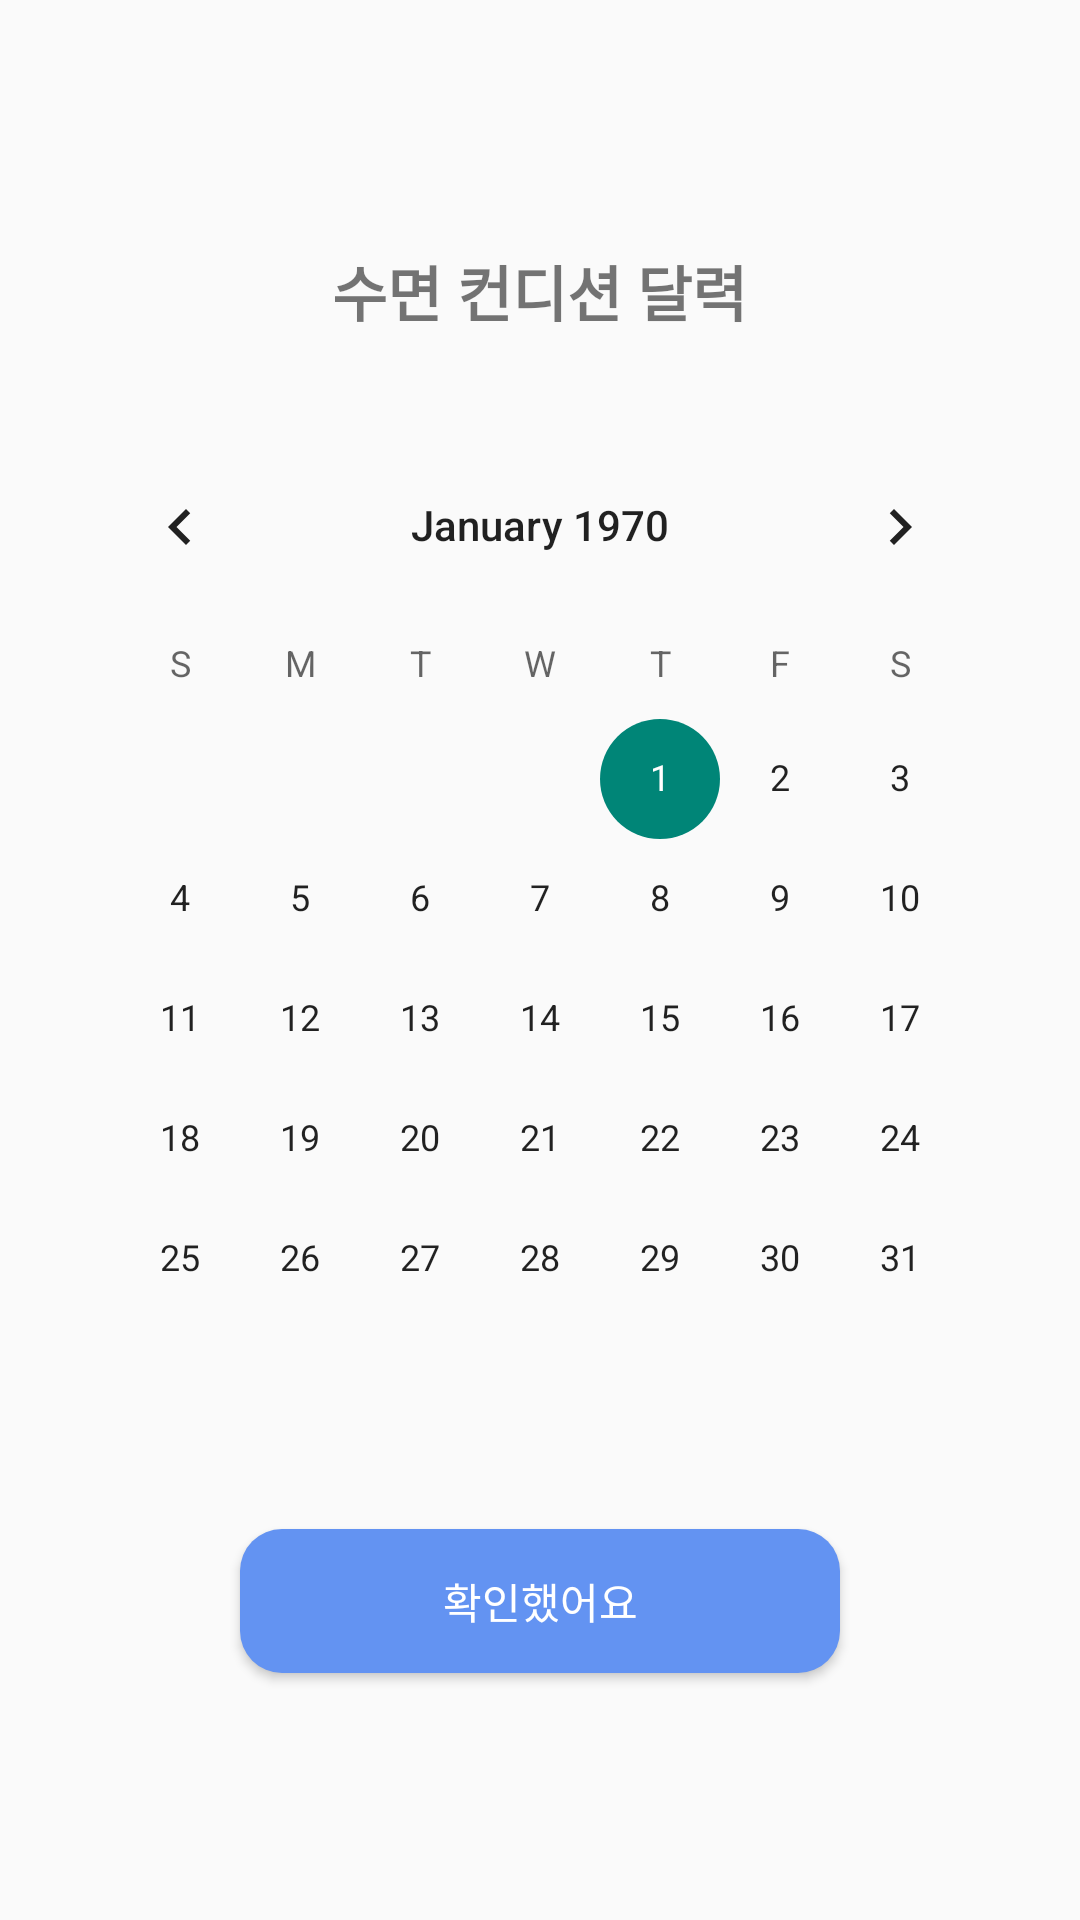

Reconstruct the res/layout file that produces this screen, plus the resources it refers to.
<!-- AndroidManifest.xml: application theme Theme.AlarmForSleep -->
<!-- res/layout/activity_sleep_calender.xml -->
<?xml version="1.0" encoding="utf-8"?>
<LinearLayout android:orientation="vertical"
    xmlns:android="http://schemas.android.com/apk/res/android"
    xmlns:app="http://schemas.android.com/apk/res-auto"
    xmlns:tools="http://schemas.android.com/tools"
    android:layout_width="match_parent"
    android:layout_height="match_parent"
    tools:context=".MainActivity"
    android:gravity="center"
    android:padding="20dp">

    <TextView
        android:id="@+id/sleeping"
        android:layout_width="wrap_content"
        android:layout_height="wrap_content"
        android:text="수면 컨디션 달력"
        android:textSize="20dp"
        android:textStyle="bold"
        android:layout_marginBottom="30dp"/>

    <CalendarView
        android:id="@+id/calendar"
        android:layout_width="match_parent"
        android:layout_height="wrap_content"/>

    <Button
        android:id="@+id/back_home"
        android:layout_width="wrap_content"
        android:layout_height="wrap_content"
        android:layout_gravity="center"
        android:background="@drawable/main_button_style"
        android:text="확인했어요"
        android:textColor="@color/white"
        android:layout_marginTop="30dp"/>

</LinearLayout>
<!-- resources referenced by this layout -->
<resources>
  <!-- drawable main_button_style (drawable) -->
  <?xml version="1.0" encoding="utf-8"?>
  <selector xmlns:android="http://schemas.android.com/apk/res/android">
      <item android:state_pressed="true"
          android:drawable="@drawable/main_button2"/>
  
      <item android:drawable="@drawable/main_button1"/>
  </selector>
  <style name="Theme.AlarmForSleep" parent="Theme.AppCompat.Light">
          
          <item name="colorPrimary">#ffffff</item>
          <item name="colorPrimaryVariant">#ffffff</item>
          <item name="colorOnPrimary">@color/white</item>
          
          <item name="colorSecondary">@color/teal_200</item>
          <item name="colorSecondaryVariant">@color/teal_700</item>
          <item name="colorOnSecondary">@color/black</item>
          
          <item name="windowNoTitle">true</item>
          <item name="android:statusBarColor" tools:targetApi="l">?attr/colorPrimaryVariant</item>
          
      </style>
  <!-- drawable main_button2 (drawable) -->
  <?xml version="1.0" encoding="utf-8"?>
  <shape xmlns:android="http://schemas.android.com/apk/res/android">
      <corners
          android:radius="14dp"
          />
      <solid
          android:color="#4A6EB5"
          />
      <padding
          android:left="0dp"
          android:top="0dp"
          android:right="0dp"
          android:bottom="0dp"
          />
      <size
          android:width="200dp"
          android:height="40dp"
          />
      <stroke
          android:width="0dp"
          android:color="#878787"
          />
  </shape>
  <!-- drawable main_button1 (drawable) -->
  <?xml version="1.0" encoding="utf-8"?>
  <shape xmlns:android="http://schemas.android.com/apk/res/android">
      <corners
          android:radius="14dp"
          />
      <solid
          android:color="#6393F2"
          />
      <padding
          android:left="0dp"
          android:top="0dp"
          android:right="0dp"
          android:bottom="0dp"
          />
      <size
          android:width="200dp"
          android:height="40dp"
          />
      <stroke
          android:width="0dp"
          android:color="#878787"
          />
  </shape>
  <!-- not gathered from this repository: default colours our renderer supplied (Android Studio template values) -->
  <color name="teal_200">#FF03DAC5</color>
  <color name="teal_700">#FF018786</color>
  <color name="black">#FF000000</color>
  <color name="white">#FFFFFFFF</color>
</resources>
